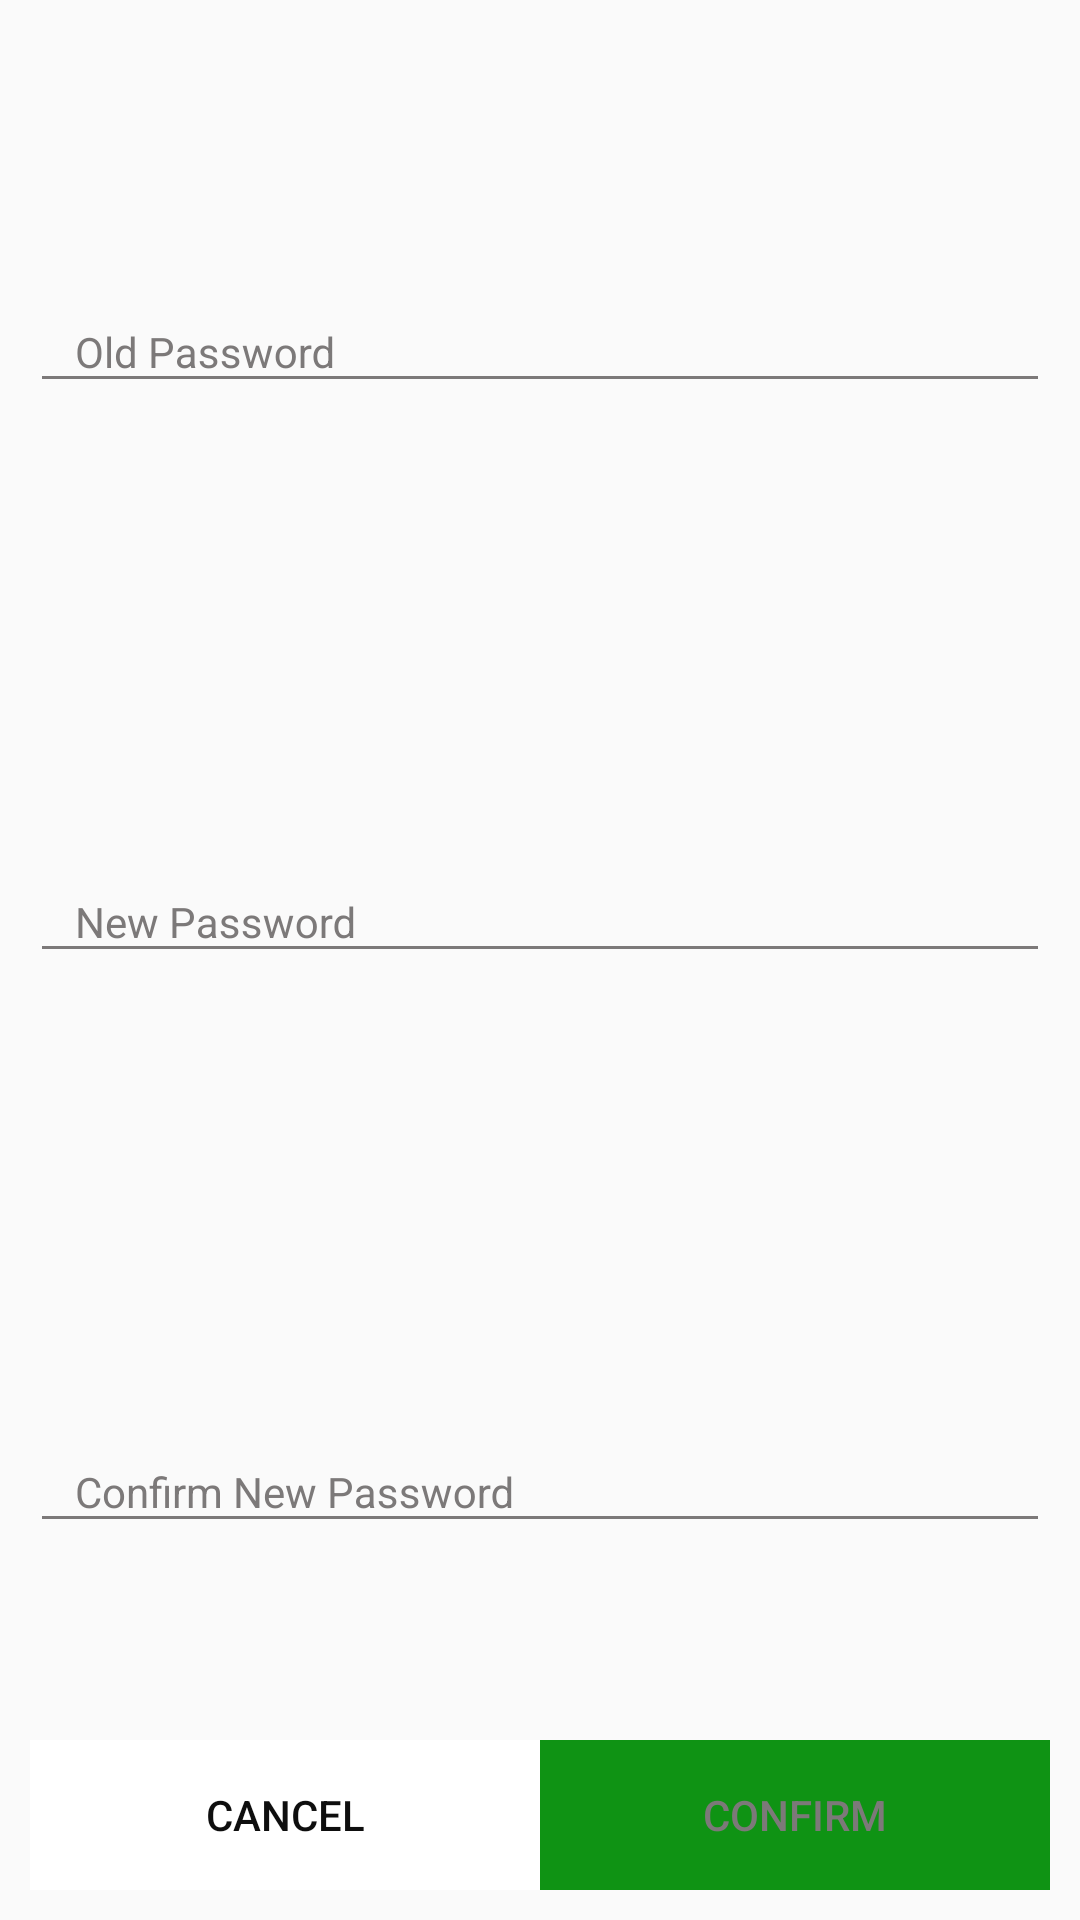

Android layout source for this screen:
<!-- AndroidManifest.xml: application theme AppTheme -->
<!-- res/layout/change_password.xml -->
<?xml version="1.0" encoding="utf-8"?>
<LinearLayout xmlns:android="http://schemas.android.com/apk/res/android"
    xmlns:app="http://schemas.android.com/apk/res-auto"
    android:orientation="vertical"
    android:padding="10dp"
    android:layout_width="330dp"
    android:baselineAligned="false"
    android:layout_height="wrap_content">
    <com.google.android.material.textfield.TextInputLayout
        android:layout_width="match_parent"
        android:layout_height="wrap_content"
        android:layout_marginTop="10dp"
        android:layout_weight="1"
        android:textColorHint="#7c7979"
        app:boxBackgroundColor="#007C7A7A"
        app:helperTextTextAppearance="@style/MyAppearance"
        app:hintTextAppearance="@style/MyAppearance">
        <com.google.android.material.textfield.TextInputEditText
            android:layout_width="match_parent"
            android:layout_height="wrap_content"
            android:height="50dp"
            android:layout_marginTop="0dp"
            android:hint="Old Password"
            android:inputType="textPassword"
            android:paddingStart="15dp"
            android:id="@+id/old_password"
            android:textColorHint="#7C7979"
            android:textSize="14sp"
            android:textColorHighlight="#7C7979"
            android:backgroundTint="#7C7979"
            android:layout_weight="1"
            android:gravity="center|left"
            />
    </com.google.android.material.textfield.TextInputLayout>
    <com.google.android.material.textfield.TextInputLayout
        android:layout_width="match_parent"
        android:layout_height="wrap_content"
        android:layout_marginTop="10dp"
        android:layout_weight="1"
        android:textColorHint="#7c7979"
        app:boxBackgroundColor="#007C7A7A"
        app:helperTextTextAppearance="@style/MyAppearance"
        app:hintTextAppearance="@style/MyAppearance">

        <com.google.android.material.textfield.TextInputEditText
            android:id="@+id/new_password"
            android:layout_width="match_parent"
            android:layout_height="wrap_content"
            android:layout_marginTop="0dp"
            android:layout_weight="1"
            android:inputType="textPassword"
            android:height="50dp"
            android:backgroundTint="#7C7979"
            android:gravity="center|left"
            android:hint="New Password"
            android:paddingStart="15dp"
            android:textColorHighlight="#7C7979"
            android:textColorHint="#7C7979"
            android:textSize="14sp" />
    </com.google.android.material.textfield.TextInputLayout>
    <com.google.android.material.textfield.TextInputLayout
        android:layout_width="match_parent"
        android:layout_height="wrap_content"
        android:layout_marginTop="10dp"
        android:layout_weight="1"
        android:textColorHint="#7c7979"
        app:boxBackgroundColor="#007C7A7A"
        app:helperTextTextAppearance="@style/MyAppearance"
        app:hintTextAppearance="@style/MyAppearance">
        <com.google.android.material.textfield.TextInputEditText
            android:layout_width="match_parent"
            android:layout_height="wrap_content"
            android:height="50dp"
            android:layout_marginTop="0dp"
            android:hint="Confirm New Password"
            android:inputType="textPassword"
            android:paddingStart="15dp"
            android:id="@+id/confirm_password"
            android:textColorHint="#7C7979"
            android:textSize="14sp"
            android:textColorHighlight="#7C7979"
            android:backgroundTint="#7C7979"
            android:layout_weight="1"
            android:gravity="center|left"
            />
    </com.google.android.material.textfield.TextInputLayout>
<LinearLayout
    android:layout_width="match_parent"
    android:layout_height="50dp"
    android:orientation="horizontal"
    android:baselineAligned="false">
    <Button
        android:layout_width="match_parent"
        android:layout_height="match_parent"
        android:gravity="center"
        android:layout_gravity="center"
        android:layout_weight="1"
        android:text="Cancel"
        android:id="@+id/cancel_change"
        android:textColor="@color/colorPrimaryDark"
        android:background="#fff"
        />
    <Button
        android:layout_width="match_parent"
        android:layout_height="match_parent"
        android:gravity="center"
        android:layout_gravity="center"
        android:layout_weight="1"
        android:text="Confirm"
        android:id="@+id/confirm_change"
        android:textColor="#7C7979"
        android:background="@drawable/menu_butt"
        />
</LinearLayout>
</LinearLayout>
<!-- resources referenced by this layout -->
<resources>
  <color name="colorPrimaryDark">#0E0E0E</color>
  <!-- drawable menu_butt (drawable) -->
  <selector xmlns:android="http://schemas.android.com/apk/res/android">
      <item android:state_pressed="false">
          <shape android:shape="rectangle">
              <corners android:radius="0dp" />
              <solid android:color="@color/colorPrimary" />
              <stroke
                  android:width="2dip"
                  android:color="@color/colorPrimary" />
              <padding
                  android:bottom="4dp"
                  android:left="4dp"
                  android:right="4dp"
                  android:top="4dp" />
          </shape>
      </item>
      <item android:state_pressed="true">
          <shape android:shape="rectangle">
              <corners android:radius="0dp" />
              <solid android:color="#807F7F" />
              <stroke
                  android:width="2dip"
                  android:color="#807F7F" />
              <padding
                  android:bottom="4dp"
                  android:left="4dp"
                  android:right="4dp"
                  android:top="4dp" />
          </shape>
      </item>
  </selector>
  <style name="MyAppearance" parent="TextAppearance.AppCompat">
          <item name="android:textColor">@color/graycolor</item>
      </style>
  <style name="AppTheme" parent="Theme.AppCompat.Light.NoActionBar">
          
          <item name="colorPrimary">@color/colorPrimary</item>
          <item name="colorPrimaryDark">@color/colorPrimaryDark</item>
          <item name="colorAccent">@color/colorAccent</item>
      </style>
  <color name="colorPrimary">#0F9314</color>
  <color name="graycolor">#0098cc</color>
  <color name="colorAccent">#0A0E0E</color>
</resources>
